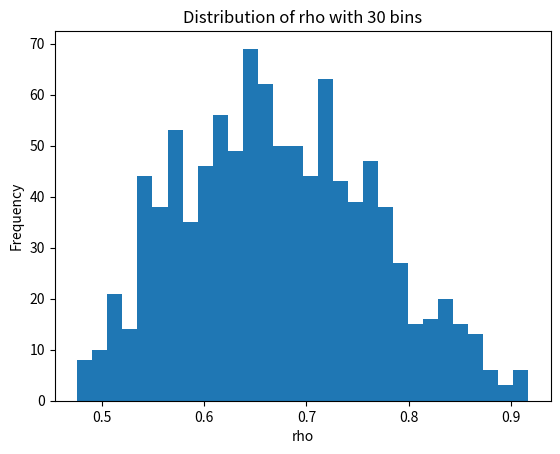
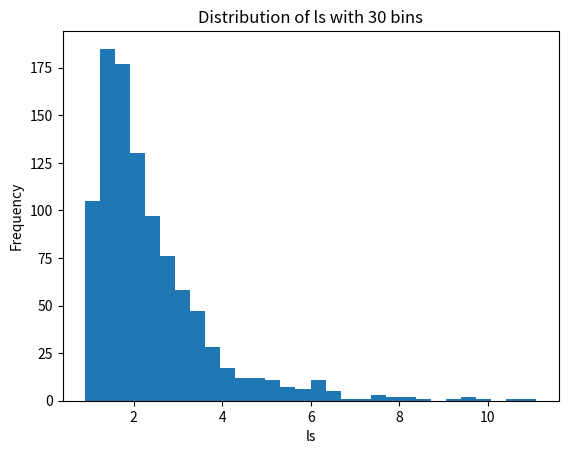
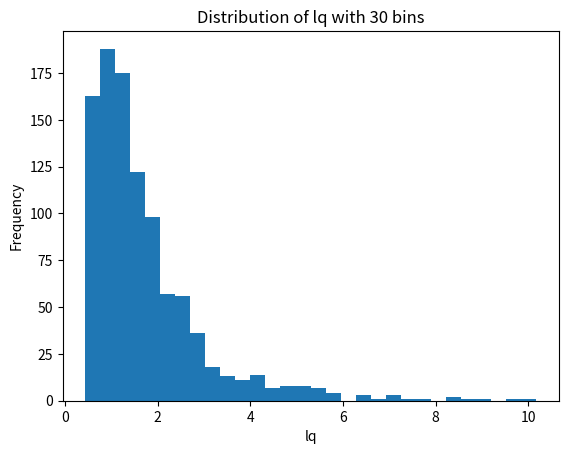
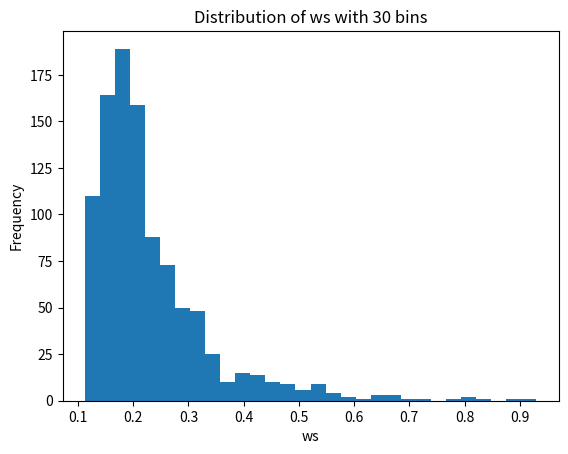
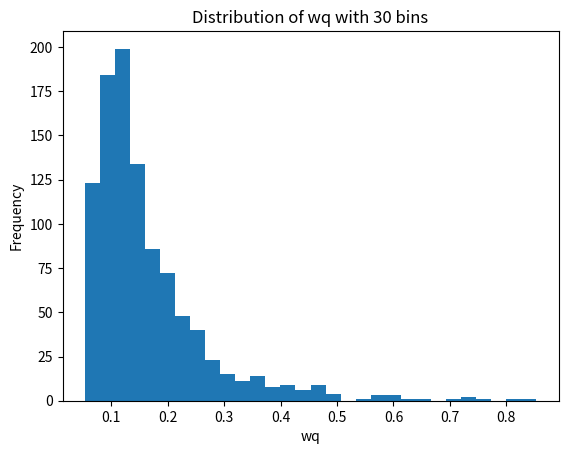

These figures' Python source, in order: (Note: this script raises an exception after producing the figures.)
# Author: Ndeye Anta Mbaye
# Date: 18 September 2026
# simulation.py

# Imports
import numpy as np
import pandas as pd
import matplotlib.pyplot as plt

# Simulate 1,000 scenarios.
scenarios = []

# For each scenario:
for i in range(1000):
    # Generate the arrival rate, λ, randomly between 8 and 12 customers/hour.
    arrival_rate = np.random.uniform(low=8, high=12)
    # Generate the current service rate, μ, randomly between 13 and 17 customers/hour.
    service_rate = np.random.uniform(low=13, high=17)

    # For each scenario, calculate ρ, Ls, Lq, Ws, Wq.
    rho = arrival_rate / service_rate
    ls = rho / (1-rho)
    lq = ls-rho
    ws=ls/arrival_rate
    wq=lq/arrival_rate
    scenarios.append({
        'arrival_rate': arrival_rate,
        'service_rate': service_rate,
        'rho': rho,
        'ls': ls,
        'lq': lq,
        'ws': ws,
        'wq': wq
    })

#Verify that we have 1000 elements
print(len(scenarios))

# Create histograms showing the distributions of ρ, Ls, Lq, Ws, and Wq.
keys = ["rho", "ls", "lq", "ws", "wq"]
for key in keys:
    values = [scenario[key] for scenario in scenarios]
    plt.hist(values, bins=30)
    plt.title(f"Distribution of {key} with 30 bins")
    plt.xlabel(key)
    plt.ylabel("Frequency")
    plt.show()

# Save the simulation results and descriptive statistics as CSV files.
pd.DataFrame(scenarios).to_csv("results/scenarios.csv", index=False)

# Assume management wants at least 95% of customers to wait no more than 15 minutes.
# Use the M/M/1 relationship, P(Wq > t) = ρ * exp[−(μ−λ)t]  where t = 15/60 hours.

# Use the 97.5th percentile of λ as the design demand level.

# Determine the minimum service rate μ required to achieve the 95% target.

# Repeat the capacity calculation using the 50th, 75th, 90th, 95th, and 97.5th percentiles of demand and create a sensitivity table.
